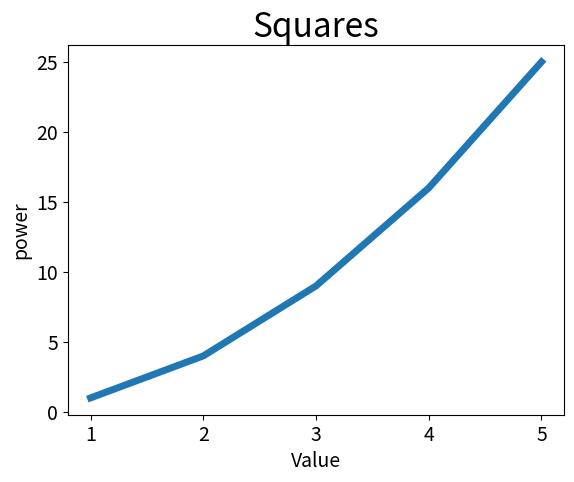

Write the Python code that produced this figure.
import matplotlib.pyplot as plt

input_value = [1, 2, 3, 4, 5]
squares = [1, 4, 9, 16, 25]
plt.plot(input_value, squares, linewidth=5)

# 设置图标标题，并给坐标轴加上标签
plt.title("Squares", fontsize=24)
plt.xlabel('Value', fontsize=14)
plt.ylabel('power', fontsize=14)

# 设置刻度大小
plt.tick_params(axis='both', labelsize=14)

plt.show()

